Image classification data set "CLAHE" (semooww/Cheetah on GitHub). Class labels (4): normal, cataract, glaucoma, retina disease.

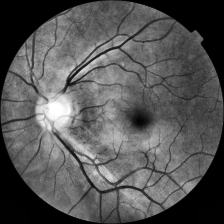
Label: normal

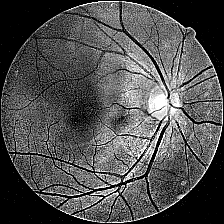
Label: cataract

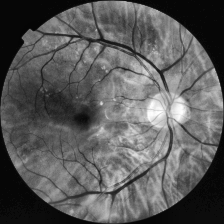
Label: retina disease

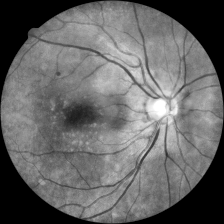
Label: retina disease

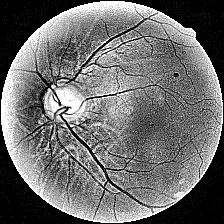
Label: glaucoma

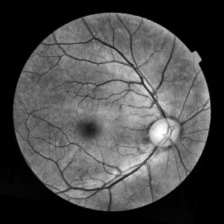
Label: glaucoma
